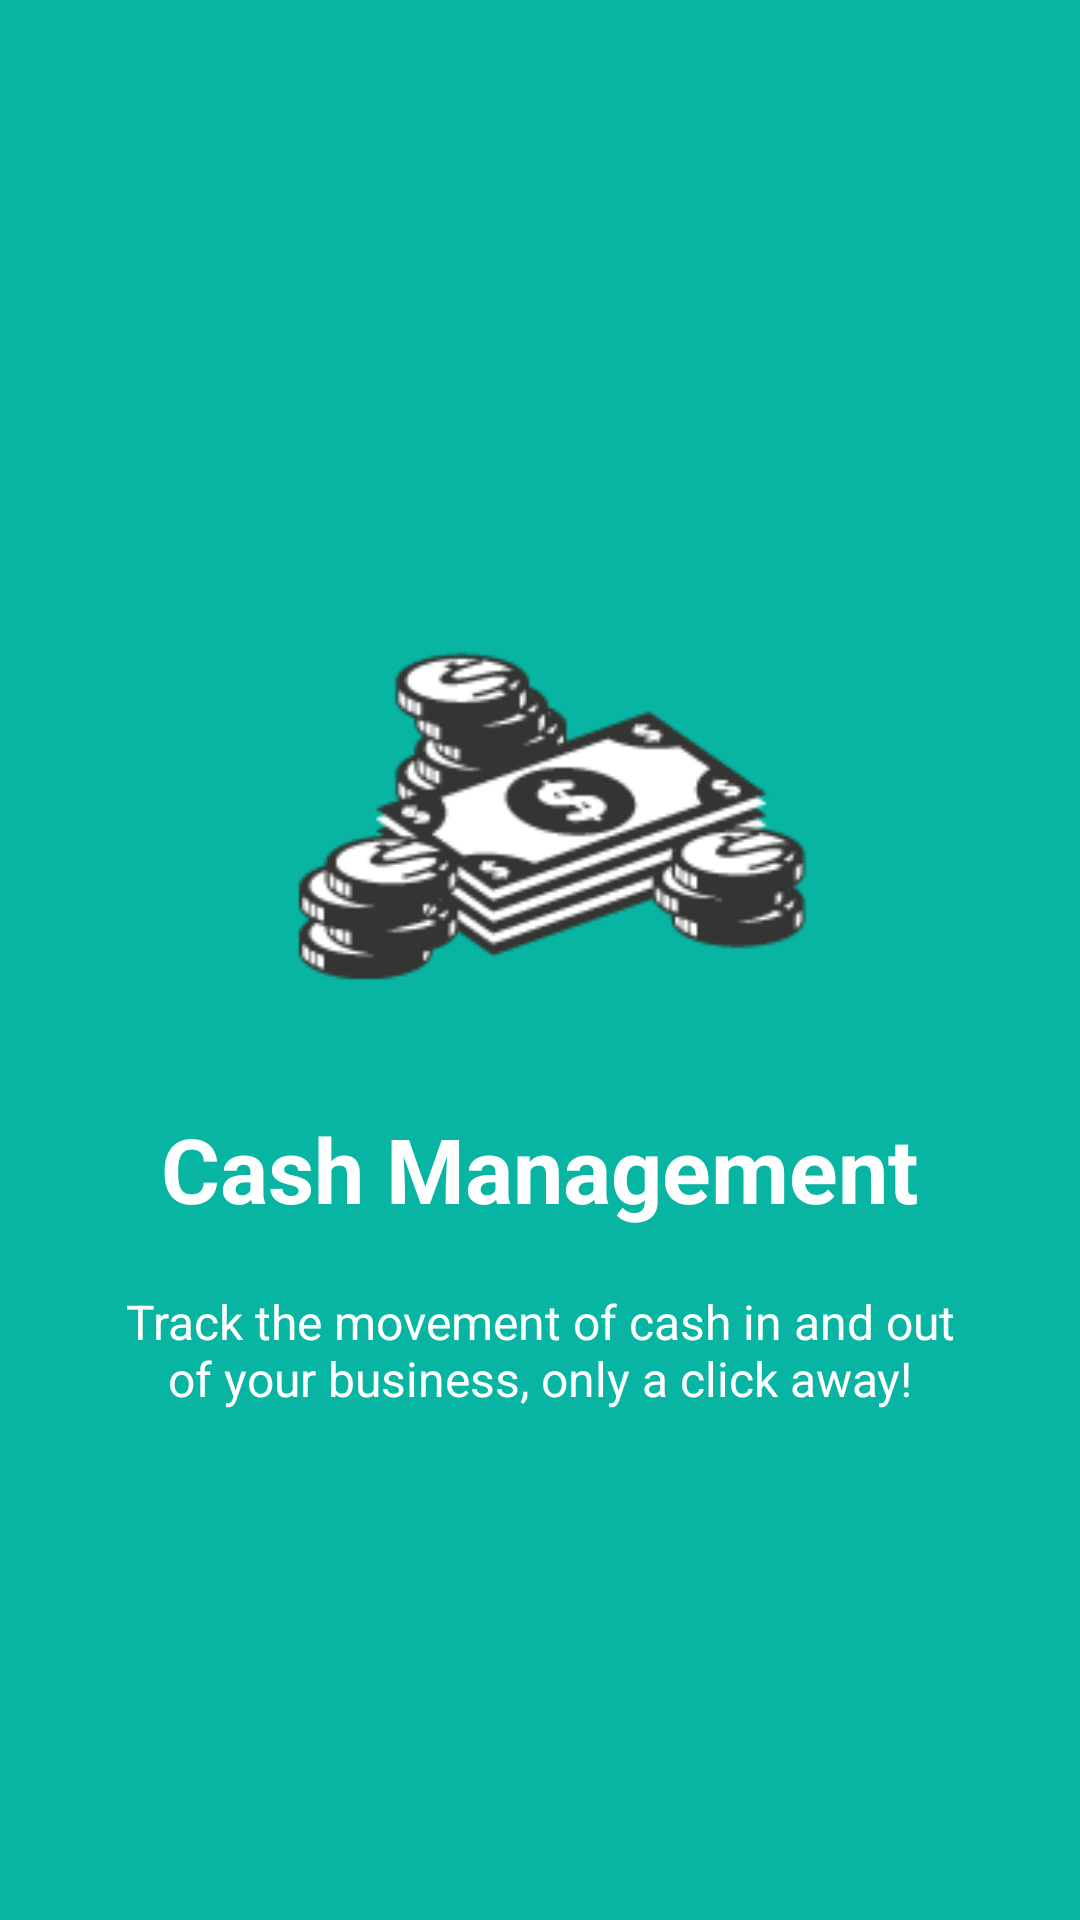

Reconstruct the res/layout file that produces this screen, plus the resources it refers to.
<!-- AndroidManifest.xml: application theme AppTheme -->
<!-- res/layout/welcome_slide2.xml -->
<?xml version="1.0" encoding="utf-8"?>
<RelativeLayout xmlns:android="http://schemas.android.com/apk/res/android"
    android:layout_width="match_parent"
    android:layout_height="match_parent"
    android:background="@color/colorPrimary">

    <LinearLayout
        android:layout_width="wrap_content"
        android:layout_height="wrap_content"
        android:layout_centerInParent="true"
        android:gravity="center_horizontal"
        android:orientation="vertical"
        android:weightSum="1">

        <ImageView
            android:layout_width="200dp"
            android:layout_height="200dp"
            android:src="@drawable/money"
            android:layout_weight="3.10" />

        <TextView
            android:layout_width="wrap_content"
            android:layout_height="wrap_content"
            android:text="@string/slide_2_title"
            android:textColor="@android:color/white"
            android:textSize="@dimen/slide_title"
            android:textStyle="bold" />

        <TextView
            android:layout_width="wrap_content"
            android:layout_height="wrap_content"
            android:layout_marginTop="20dp"
            android:paddingLeft="@dimen/desc_padding"
            android:paddingRight="@dimen/desc_padding"
            android:text="@string/slide_2_desc"
            android:textAlignment="center"
            android:textColor="@android:color/white"
            android:textSize="@dimen/slide_desc" />

    </LinearLayout>


</RelativeLayout>
<!-- resources referenced by this layout -->
<resources>
  <color name="colorPrimary">#08B5A2</color>
  <dimen name="desc_padding">40dp</dimen>
  <dimen name="slide_desc">16dp</dimen>
  <dimen name="slide_title">30dp</dimen>
  <!-- drawable money: png bitmap (drawable, 6911 bytes) -->
  <string name="slide_2_desc">Track the movement of cash in and out of your business, only a click away!</string>
  <string name="slide_2_title">Cash Management</string>
  <style name="AppTheme" parent="Theme.AppCompat.Light.DarkActionBar">
          
          <item name="colorPrimary">@color/colorPrimary</item>
          <item name="colorPrimaryDark">@color/colorPrimaryDark</item>
          <item name="colorAccent">@color/colorAccent</item>
      </style>
  <color name="colorPrimaryDark">#08B5A2</color>
  <color name="colorAccent">#FF4081</color>
</resources>
